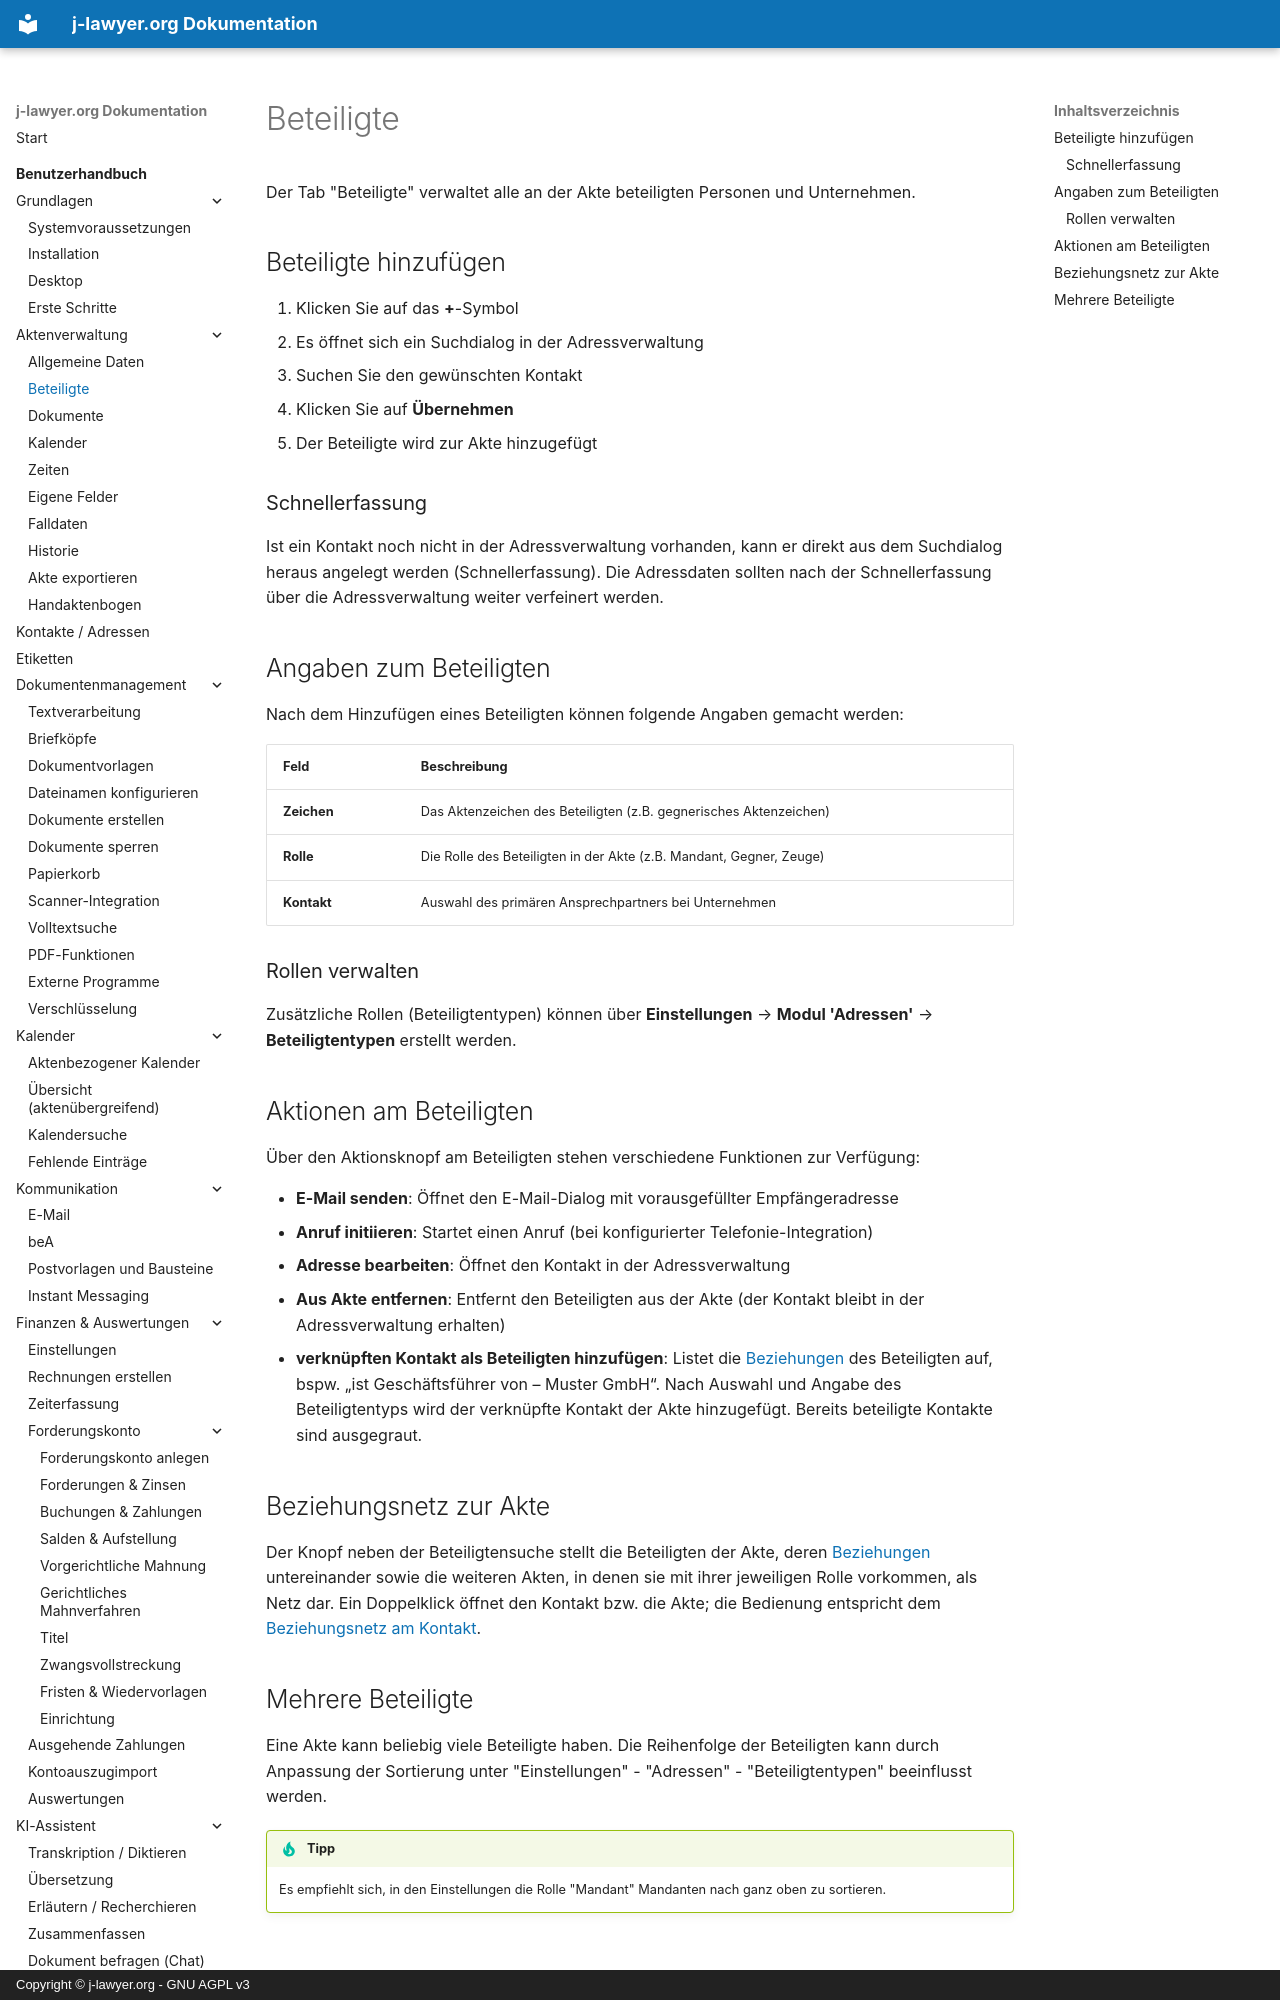

repository: jlawyerorg/j-lawyer-documentation · page: benutzerhandbuch/aktenverwaltung/beteiligte/index.html · generator: mkdocs · copyright: Copyright © j-lawyer.org - GNU AGPL v3

# Beteiligte {#beteiligte}

Der Tab "Beteiligte" verwaltet alle an der Akte beteiligten Personen und Unternehmen.

## Beteiligte hinzufügen

1. Klicken Sie auf das **+**-Symbol
2. Es öffnet sich ein Suchdialog in der Adressverwaltung
3. Suchen Sie den gewünschten Kontakt
4. Klicken Sie auf **Übernehmen**
5. Der Beteiligte wird zur Akte hinzugefügt

### Schnellerfassung

Ist ein Kontakt noch nicht in der Adressverwaltung vorhanden, kann er direkt aus dem Suchdialog heraus angelegt werden (Schnellerfassung). Die Adressdaten sollten nach der Schnellerfassung über die Adressverwaltung weiter verfeinert werden.

## Angaben zum Beteiligten

Nach dem Hinzufügen eines Beteiligten können folgende Angaben gemacht werden:

| Feld | Beschreibung |
|------|--------------|
| **Zeichen** | Das Aktenzeichen des Beteiligten (z.B. gegnerisches Aktenzeichen) |
| **Rolle** | Die Rolle des Beteiligten in der Akte (z.B. Mandant, Gegner, Zeuge) |
| **Kontakt** | Auswahl des primären Ansprechpartners bei Unternehmen |

### Rollen verwalten

Zusätzliche Rollen (Beteiligtentypen) können über **Einstellungen** → **Modul 'Adressen'** → **Beteiligtentypen** erstellt werden.
